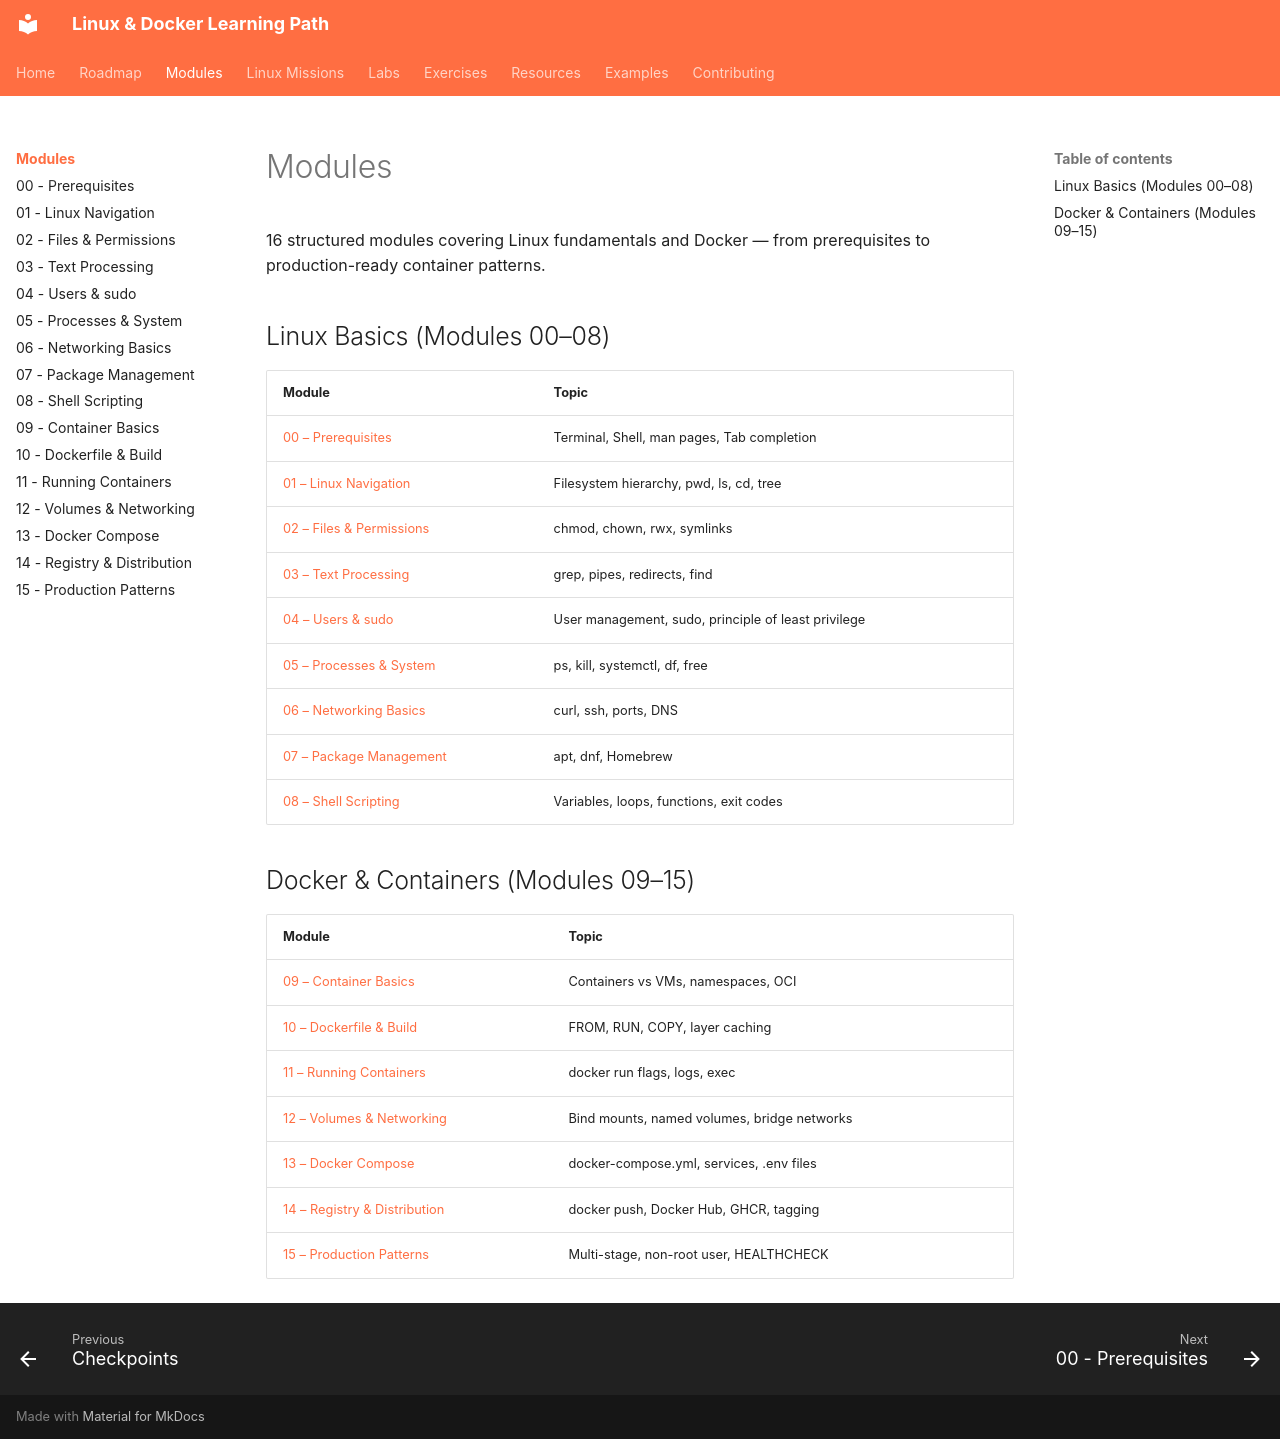

repository: SvnSchmdt/linux-docker-learning-path · page: modules/index.html · generator: mkdocs

# Modules

16 structured modules covering Linux fundamentals and Docker — from prerequisites to production-ready container patterns.

## Linux Basics (Modules 00–08)

| Module | Topic |
|--------|-------|
| [00 – Prerequisites](00-prerequisites/README.md) | Terminal, Shell, man pages, Tab completion |
| [01 – Linux Navigation](01-linux-navigation/README.md) | Filesystem hierarchy, pwd, ls, cd, tree |
| [02 – Files & Permissions](02-files-and-permissions/README.md) | chmod, chown, rwx, symlinks |
| [03 – Text Processing](03-text-processing/README.md) | grep, pipes, redirects, find |
| [04 – Users & sudo](04-users-and-sudo/README.md) | User management, sudo, principle of least privilege |
| [05 – Processes & System](05-processes-and-system/README.md) | ps, kill, systemctl, df, free |
| [06 – Networking Basics](06-networking-basics/README.md) | curl, ssh, ports, DNS |
| [07 – Package Management](07-package-management/README.md) | apt, dnf, Homebrew |
| [08 – Shell Scripting](08-shell-scripting/README.md) | Variables, loops, functions, exit codes |

## Docker & Containers (Modules 09–15)

| Module | Topic |
|--------|-------|
| [09 – Container Basics](09-container-basics/README.md) | Containers vs VMs, namespaces, OCI |
| [10 – Dockerfile & Build](10-dockerfile-and-build/README.md) | FROM, RUN, COPY, layer caching |
| [11 – Running Containers](11-running-containers/README.md) | docker run flags, logs, exec |
| [12 – Volumes & Networking](12-volumes-and-networking/README.md) | Bind mounts, named volumes, bridge networks |
| [13 – Docker Compose](13-docker-compose/README.md) | docker-compose.yml, services, .env files |
| [14 – Registry & Distribution](14-registry-and-distribution/README.md) | docker push, Docker Hub, GHCR, tagging |
| [15 – Production Patterns](15-production-patterns/README.md) | Multi-stage, non-root user, HEALTHCHECK |
